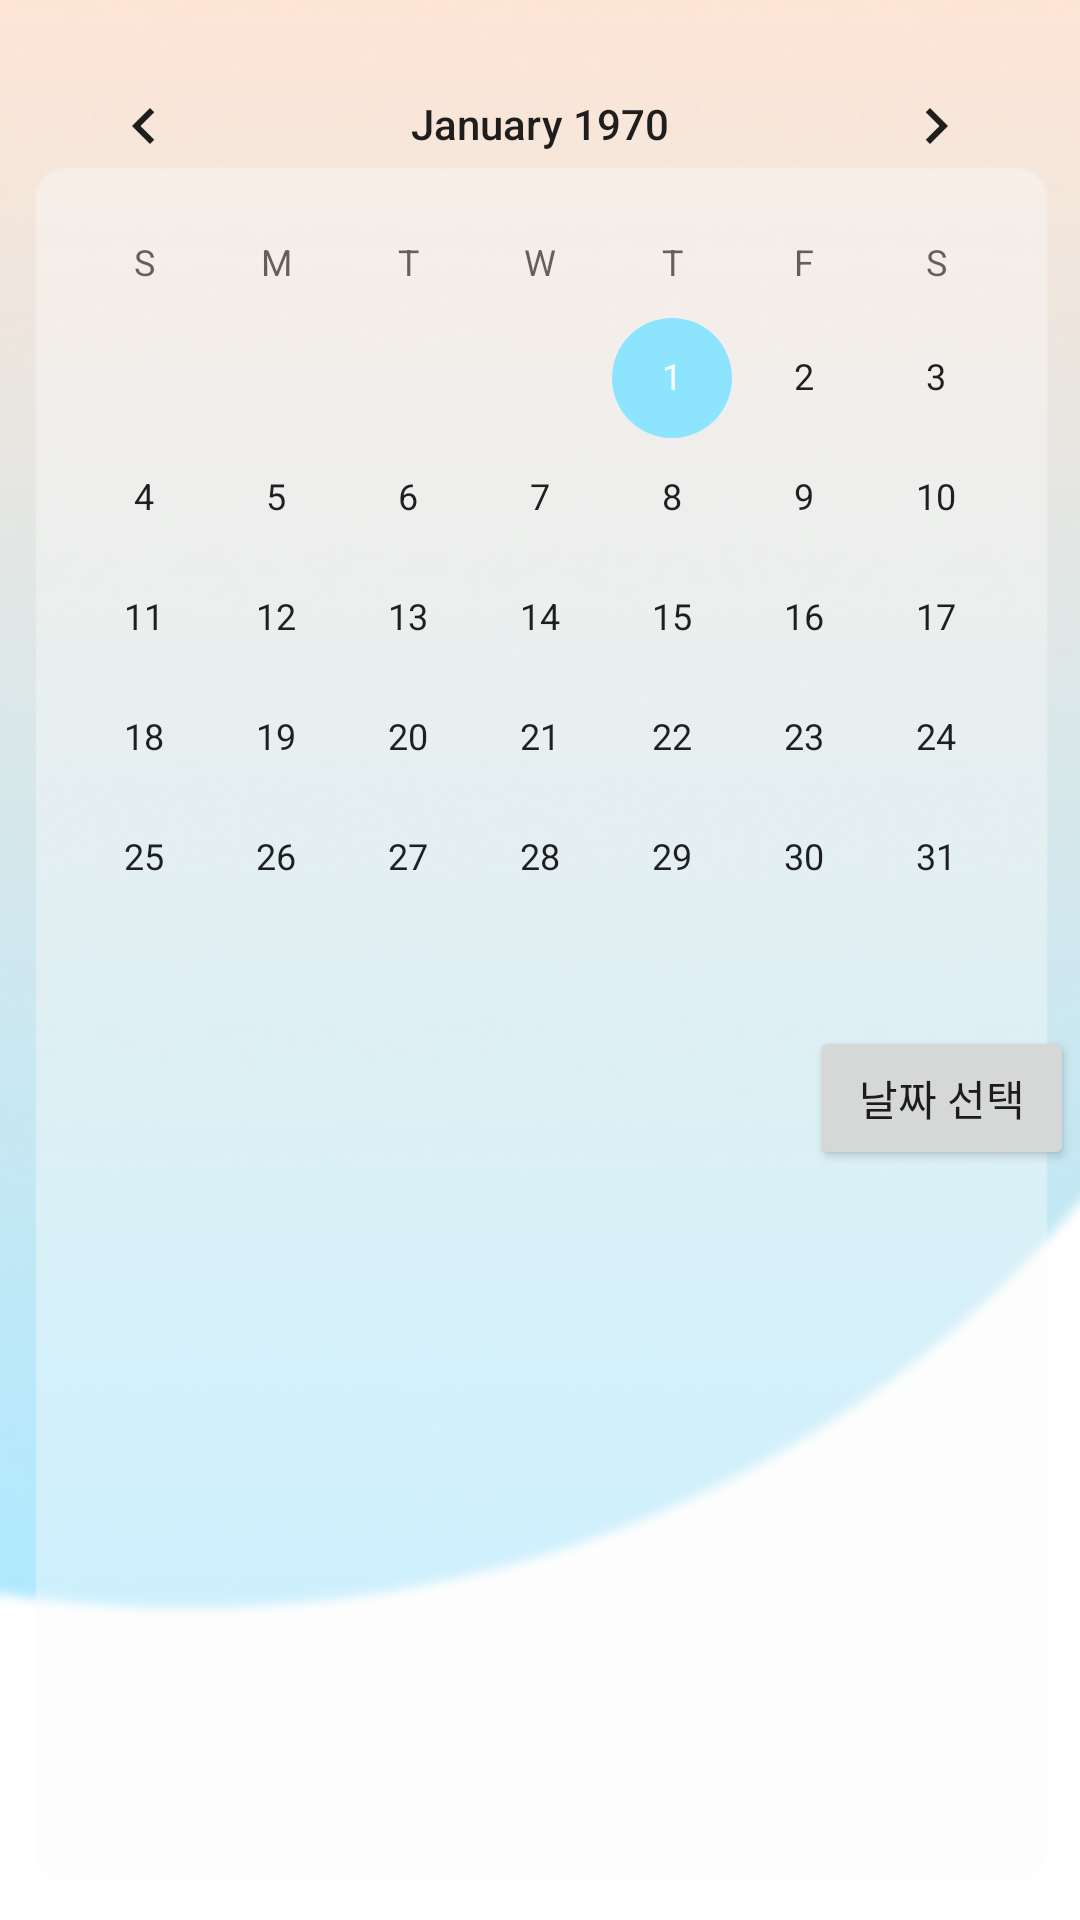

Android layout source for this screen:
<!-- AndroidManifest.xml: application theme Theme.GoogleLogin -->
<!-- res/layout/activity_meal_check.xml -->
<?xml version="1.0" encoding="utf-8"?>
<androidx.constraintlayout.widget.ConstraintLayout xmlns:android="http://schemas.android.com/apk/res/android"
    xmlns:app="http://schemas.android.com/apk/res-auto"
    xmlns:tools="http://schemas.android.com/tools"
    android:layout_width="match_parent"
    android:layout_height="match_parent"
    tools:context=".MealCheckActivity">

    <ImageView
        android:layout_width="0dp"
        android:layout_height="0dp"
        android:scaleType="fitXY"
        app:layout_constraintBottom_toBottomOf="parent"
        app:layout_constraintEnd_toEndOf="parent"
        app:layout_constraintStart_toStartOf="parent"
        app:layout_constraintTop_toTopOf="parent"
        app:srcCompat="@drawable/back3" />

    <CalendarView
        android:id="@+id/calendarCheck"
        android:layout_width="wrap_content"
        android:layout_height="wrap_content"
        android:layout_marginStart="16dp"
        android:layout_marginTop="8dp"
        android:layout_marginEnd="16dp"
        android:visibility="visible"
        app:layout_constraintEnd_toEndOf="parent"
        app:layout_constraintStart_toStartOf="parent"
        app:layout_constraintTop_toTopOf="parent" />

    <Button
        android:id="@+id/calCheckButton"
        android:layout_width="wrap_content"
        android:layout_height="wrap_content"
        android:layout_marginStart="270dp"
        android:layout_marginBottom="250dp"
        android:text="날짜 선택"
        android:visibility="visible"
        app:layout_constraintBottom_toBottomOf="parent"
        app:layout_constraintStart_toEndOf="@+id/tvCalWrite"
        app:layout_constraintStart_toStartOf="parent"
        tools:ignore="MissingConstraints" />

    <ScrollView
        android:layout_width="wrap_content"
        android:layout_height="wrap_content"
        tools:ignore="MissingConstraints"
        />

</androidx.constraintlayout.widget.ConstraintLayout>
<!-- resources referenced by this layout -->
<resources>
  <!-- drawable back3: png bitmap (drawable, 51111 bytes) -->
  <style name="Theme.GoogleLogin" parent="Theme.MaterialComponents.DayNight.DarkActionBar">
          
          <item name="colorPrimary">@color/main_blue</item>
          <item name="colorPrimaryVariant">@color/main_orange</item>
          <item name="colorOnPrimary">@color/white</item>
          
          <item name="colorSecondary">@color/main_blue</item>
          <item name="colorSecondaryVariant">@color/main_orange</item>
          <item name="colorOnSecondary">@color/black</item>
          
          <item name="android:statusBarColor" tools:targetApi="l">?attr/colorPrimaryVariant</item>
          
      </style>
  <color name="main_blue">#8DE4FF</color>
  <color name="main_orange">#F8DECE</color>
  <color name="white">#FFFFFFFF</color>
  <color name="black">#FF000000</color>
</resources>
